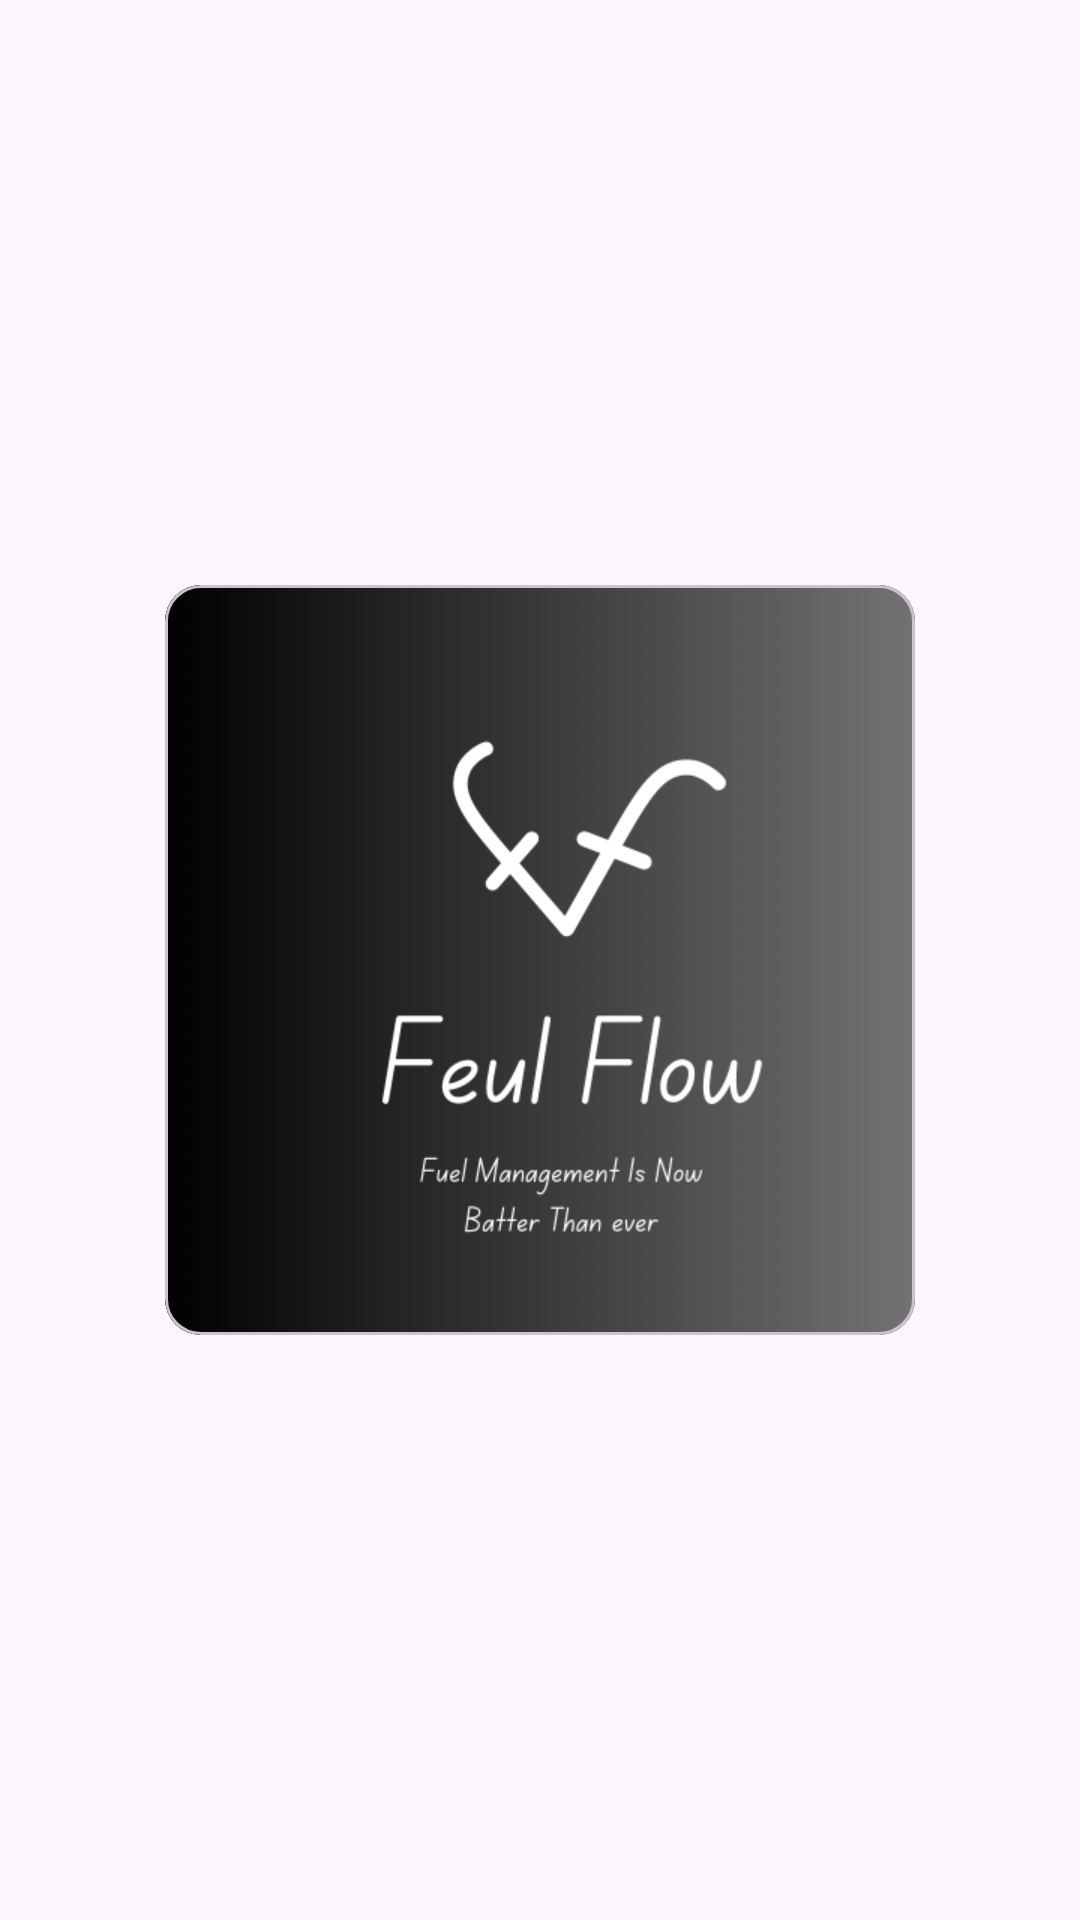

Layout XML and referenced resources for this Android screen:
<!-- AndroidManifest.xml: application theme Theme.FuelManagmentSoftware -->
<!-- res/layout/activity_splash.xml -->
<?xml version="1.0" encoding="utf-8"?>
<androidx.constraintlayout.widget.ConstraintLayout xmlns:android="http://schemas.android.com/apk/res/android"
    xmlns:app="http://schemas.android.com/apk/res-auto"
    xmlns:tools="http://schemas.android.com/tools"
    android:id="@+id/main"
    android:layout_width="match_parent"
    android:layout_height="match_parent"
    android:background="@drawable/group_11"
    tools:context=".activities.activities.MainActivity">

    <com.google.android.material.card.MaterialCardView
        android:layout_width="250dp"
        android:layout_height="wrap_content"
        android:elevation="12dp"
        app:cardBackgroundColor="@color/cardview_dark_background"
        app:layout_constraintBottom_toBottomOf="parent"
        app:layout_constraintEnd_toEndOf="parent"
        app:layout_constraintTop_toTopOf="parent"
        app:layout_constraintStart_toStartOf="parent">
        <ImageView
            android:layout_width="match_parent"
            android:layout_height="250dp"
            android:src="@drawable/fs"/>


    </com.google.android.material.card.MaterialCardView>


</androidx.constraintlayout.widget.ConstraintLayout>
<!-- resources referenced by this layout -->
<resources>
  <!-- drawable fs: png bitmap (drawable, 40194 bytes) -->
  <style name="Theme.FuelManagmentSoftware" parent="Base.Theme.FuelManagmentSoftware" />
  <style name="Base.Theme.FuelManagmentSoftware" parent="Theme.Material3.DayNight.NoActionBar">
          
          <item name="colorPrimary">@color/prmry</item>
      </style>
  <color name="prmry">#C1039BE5</color>
</resources>
